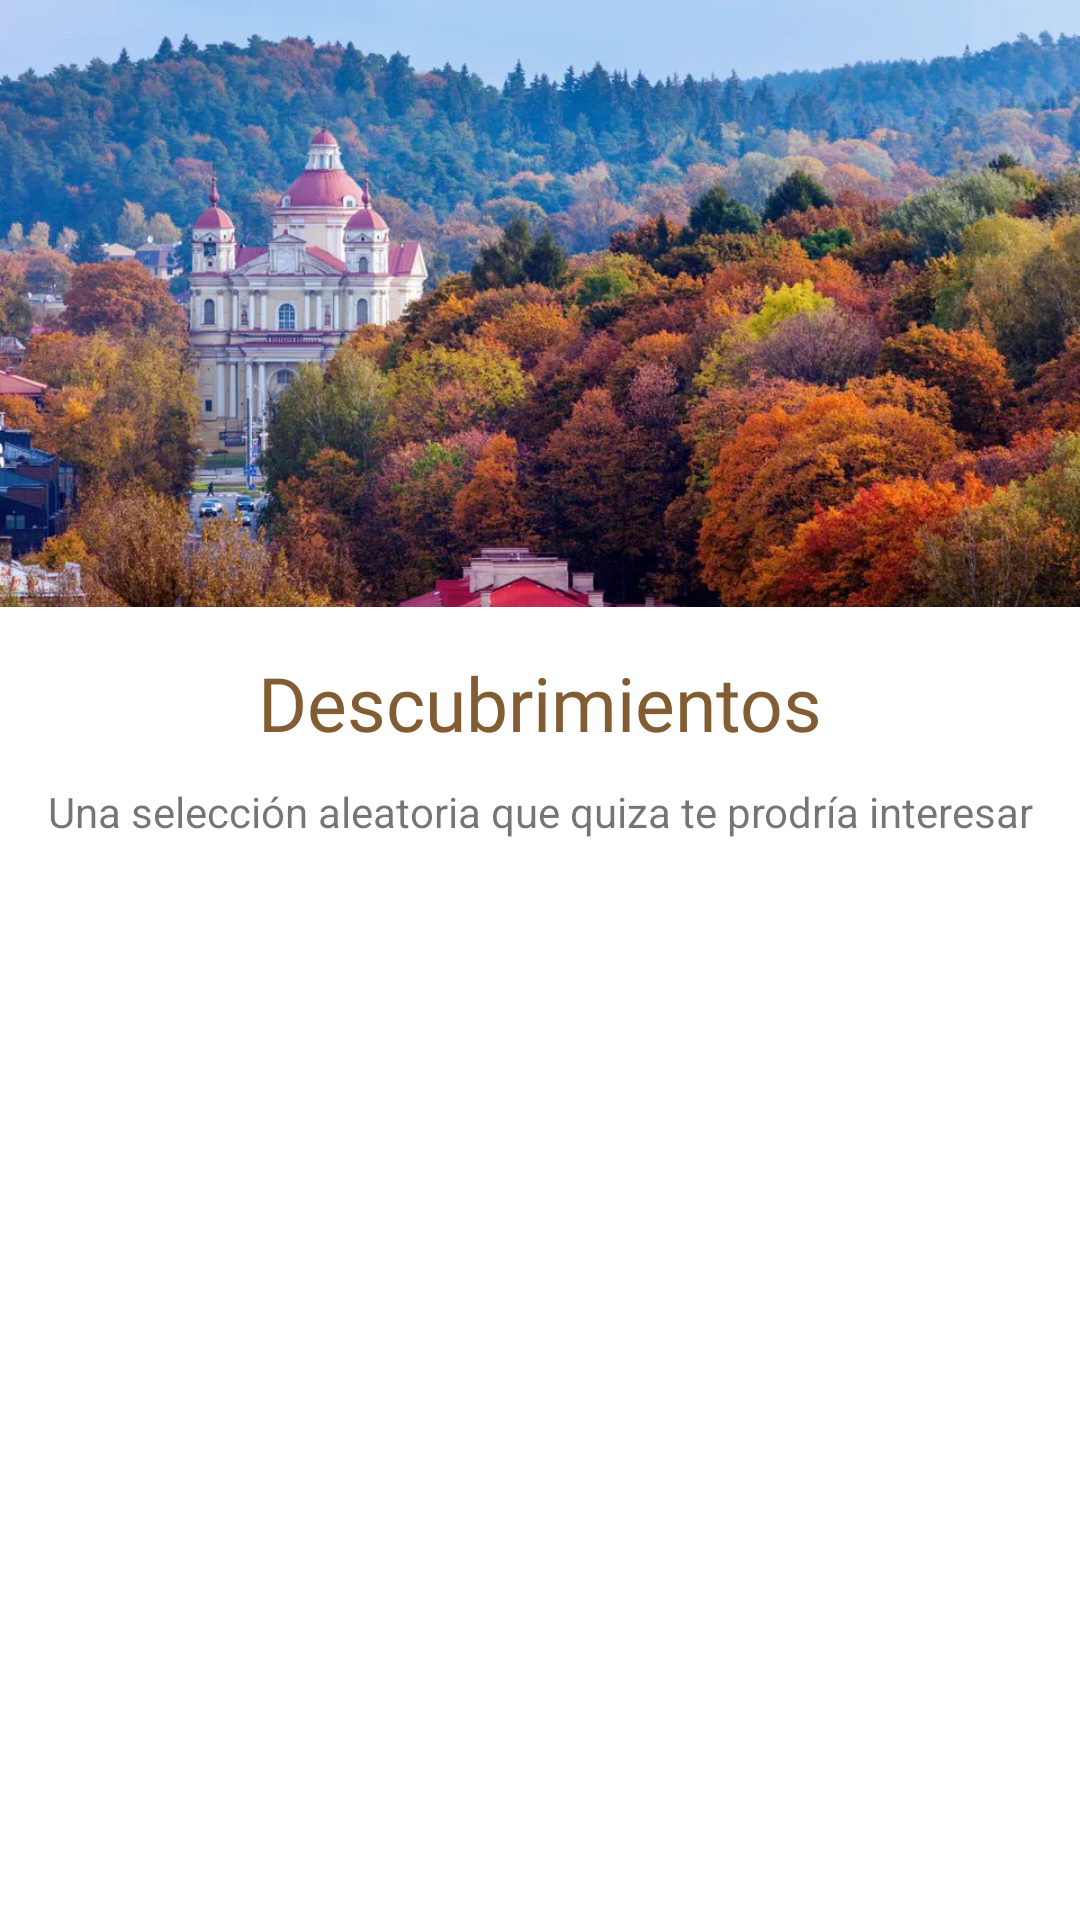

Reconstruct the res/layout file that produces this screen, plus the resources it refers to.
<!-- AndroidManifest.xml: application theme Theme.RILAFragments.NoActionBar -->
<!-- res/layout/fragment_descubrimientos.xml -->
<?xml version="1.0" encoding="utf-8"?>
<FrameLayout xmlns:android="http://schemas.android.com/apk/res/android"
    xmlns:app="http://schemas.android.com/apk/res-auto"
    xmlns:tools="http://schemas.android.com/tools"
    android:layout_width="match_parent"
    android:layout_height="match_parent"
    tools:context=".fragments.descubrimientos.DescubrimientosFragment">

    <ScrollView
        android:layout_width="match_parent"
        android:layout_height="match_parent">

        <LinearLayout
            android:layout_width="match_parent"
            android:layout_height="wrap_content"
            android:orientation="vertical">

            <ImageView
                android:id="@+id/imgDescubrimientos"
                android:layout_width="wrap_content"
                android:layout_height="wrap_content"
                android:adjustViewBounds="true"
                android:scaleType="centerCrop"
                android:src="@drawable/descubrimientos_banner" />

            <TextView
                android:id="@+id/lblTituloDescubrimientoFragment"
                android:layout_width="match_parent"
                android:layout_height="wrap_content"
                android:layout_marginTop="15dp"
                android:fontFamily="@font/roboto_thin"
                android:gravity="center"
                android:paddingLeft="20dp"
                android:paddingRight="20dp"
                android:text="@string/descubrimientos"
                android:textColor="@color/PottersClay"
                android:textSize="25sp" />

            <TextView
                android:id="@+id/lblDescripcionDescubrimientosFragmnt"
                android:layout_width="match_parent"
                android:layout_height="wrap_content"
                android:padding="10dp"
                android:text="@string/una_selecci_n_aleatoria_que_quiza_te_prodr_a_interesar"
                android:textAlignment="center" />

            <RelativeLayout
                android:layout_width="match_parent"
                android:layout_height="match_parent">

                <androidx.recyclerview.widget.RecyclerView
                    android:id="@+id/contenedorDescubrimientosFragment"
                    android:layout_width="match_parent"
                    android:layout_height="wrap_content"
                    android:layout_margin="10dp" />
            </RelativeLayout>

        </LinearLayout>
    </ScrollView>

</FrameLayout>
<!-- resources referenced by this layout -->
<resources>
  <color name="PottersClay">#825D33</color>
  <!-- drawable descubrimientos_banner: jpg bitmap (drawable, 127358 bytes) -->
  <string name="descubrimientos">Descubrimientos</string>
  <string name="una_selecci_n_aleatoria_que_quiza_te_prodr_a_interesar">Una selección aleatoria que quiza te prodría interesar</string>
  <style name="Theme.RILAFragments.NoActionBar">
          <item name="windowActionBar">false</item>
          <item name="windowNoTitle">true</item>
      </style>
</resources>
